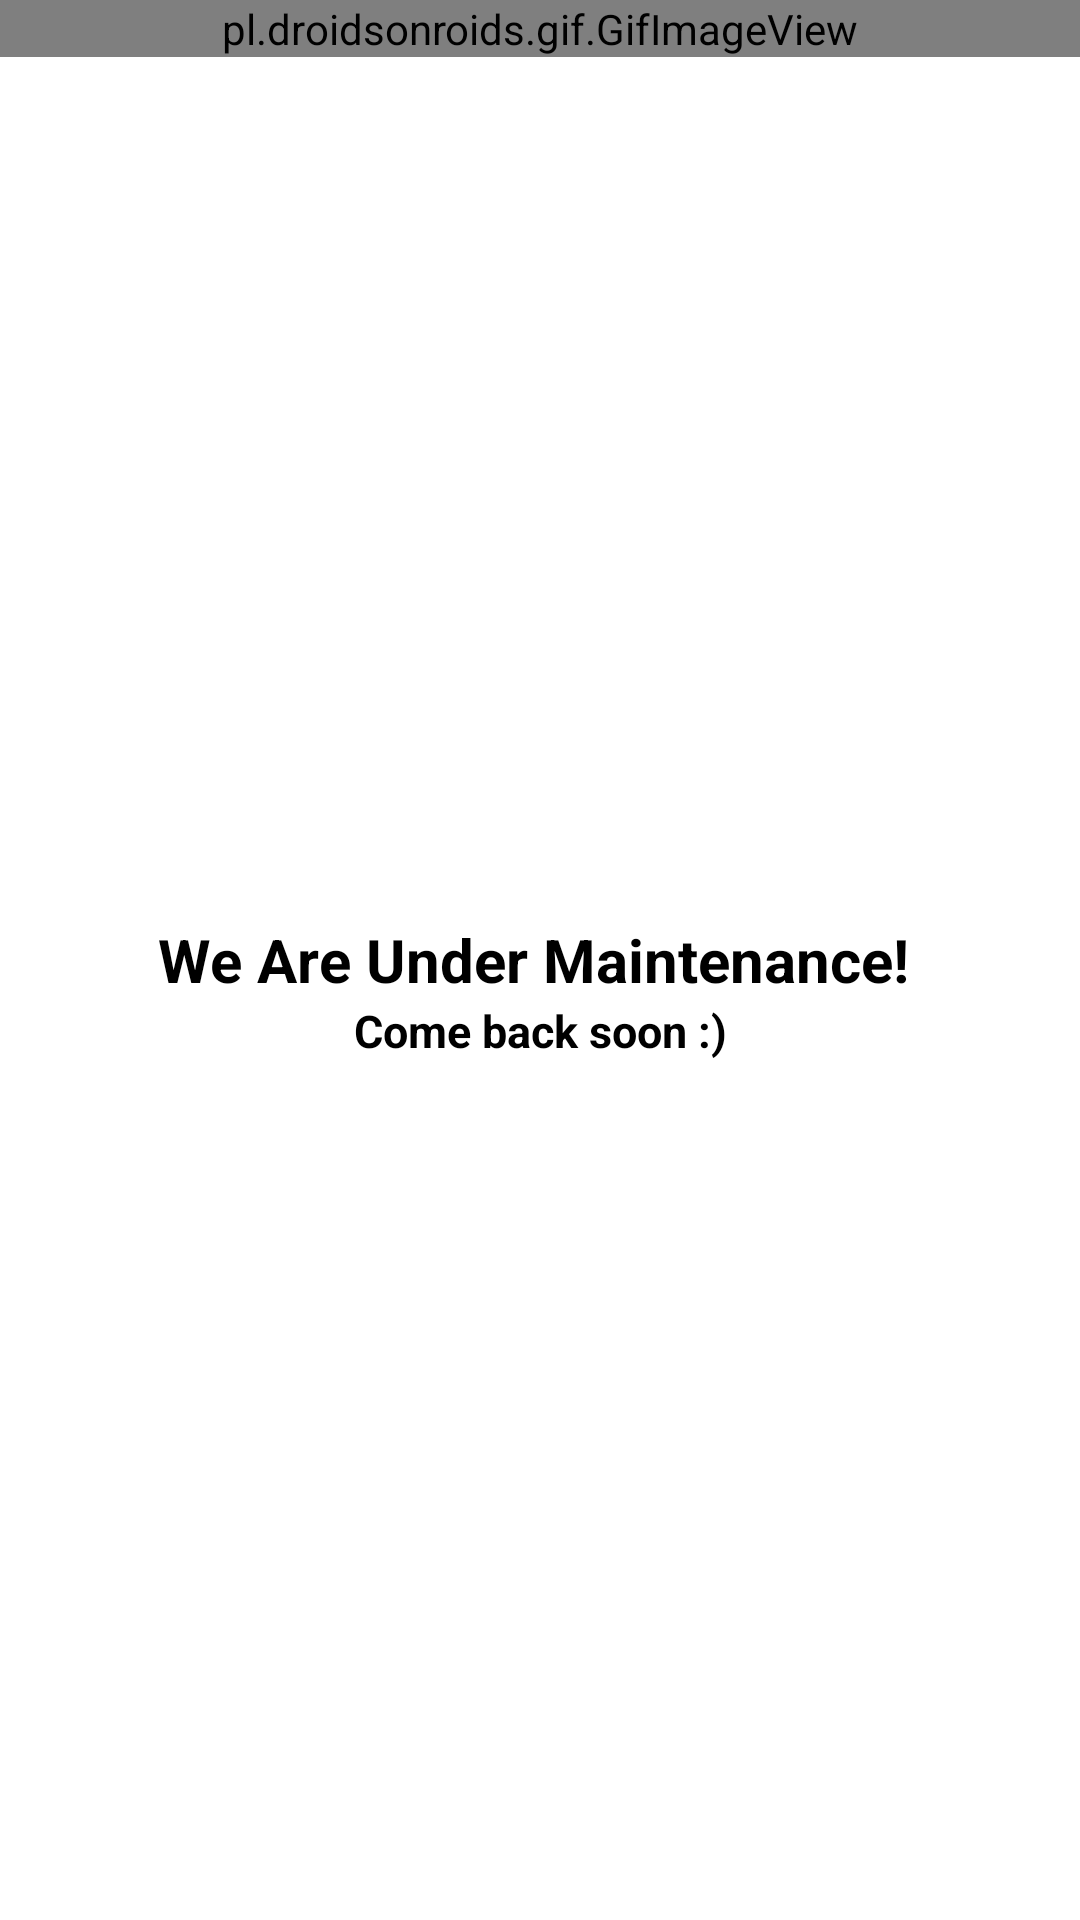

Layout XML and referenced resources for this Android screen:
<!-- AndroidManifest.xml: application theme Theme.Lab04_App -->
<!-- res/layout/fragment_info.xml -->
<?xml version="1.0" encoding="utf-8"?>
<RelativeLayout xmlns:android="http://schemas.android.com/apk/res/android"
    xmlns:tools="http://schemas.android.com/tools"
    android:layout_width="match_parent"
    android:layout_height="match_parent"
    tools:context=".Fragments.Info">

    <pl.droidsonroids.gif.GifImageView
        android:id="@+id/gif"
        android:layout_width="match_parent"
        android:layout_height="wrap_content"
        android:src="@drawable/maintain" />

    <TextView
        android:id="@+id/text1"
        android:layout_width="match_parent"
        android:layout_height="wrap_content"
        android:layout_centerInParent="true"
        android:text="We Are Under Maintenance! "
        android:gravity="center"
        android:textStyle="bold"
        android:textColor="@color/black"
        android:textSize="20dp"/>
    <TextView
        android:layout_below="@+id/text1"
        android:layout_width="match_parent"
        android:layout_height="wrap_content"
        android:layout_centerInParent="true"
        android:text="Come back soon :)"
        android:gravity="center"
        android:textColor="@color/black"
        android:textStyle="bold"
        android:textSize="15dp"/>

</RelativeLayout>
<!-- resources referenced by this layout -->
<resources>
  <style name="Theme.Lab04_App" parent="Theme.MaterialComponents.DayNight.NoActionBar">
          
          <item name="colorPrimary">@color/purple_500</item>
          <item name="colorPrimaryVariant">@color/purple_700</item>
          <item name="colorOnPrimary">@color/white</item>
          
          <item name="colorSecondary">@color/teal_200</item>
          <item name="colorSecondaryVariant">@color/teal_700</item>
          <item name="colorOnSecondary">@color/black</item>
          
          <item name="android:statusBarColor">?attr/colorPrimaryVariant</item>
          
      </style>
  <!-- not gathered from this repository: default colours our renderer supplied (Android Studio template values) -->
  <color name="purple_500">#FF6200EE</color>
  <color name="purple_700">#FF3700B3</color>
  <color name="teal_200">#FF03DAC5</color>
  <color name="teal_700">#FF018786</color>
  <color name="black">#FF000000</color>
  <color name="white">#FFFFFFFF</color>
</resources>
